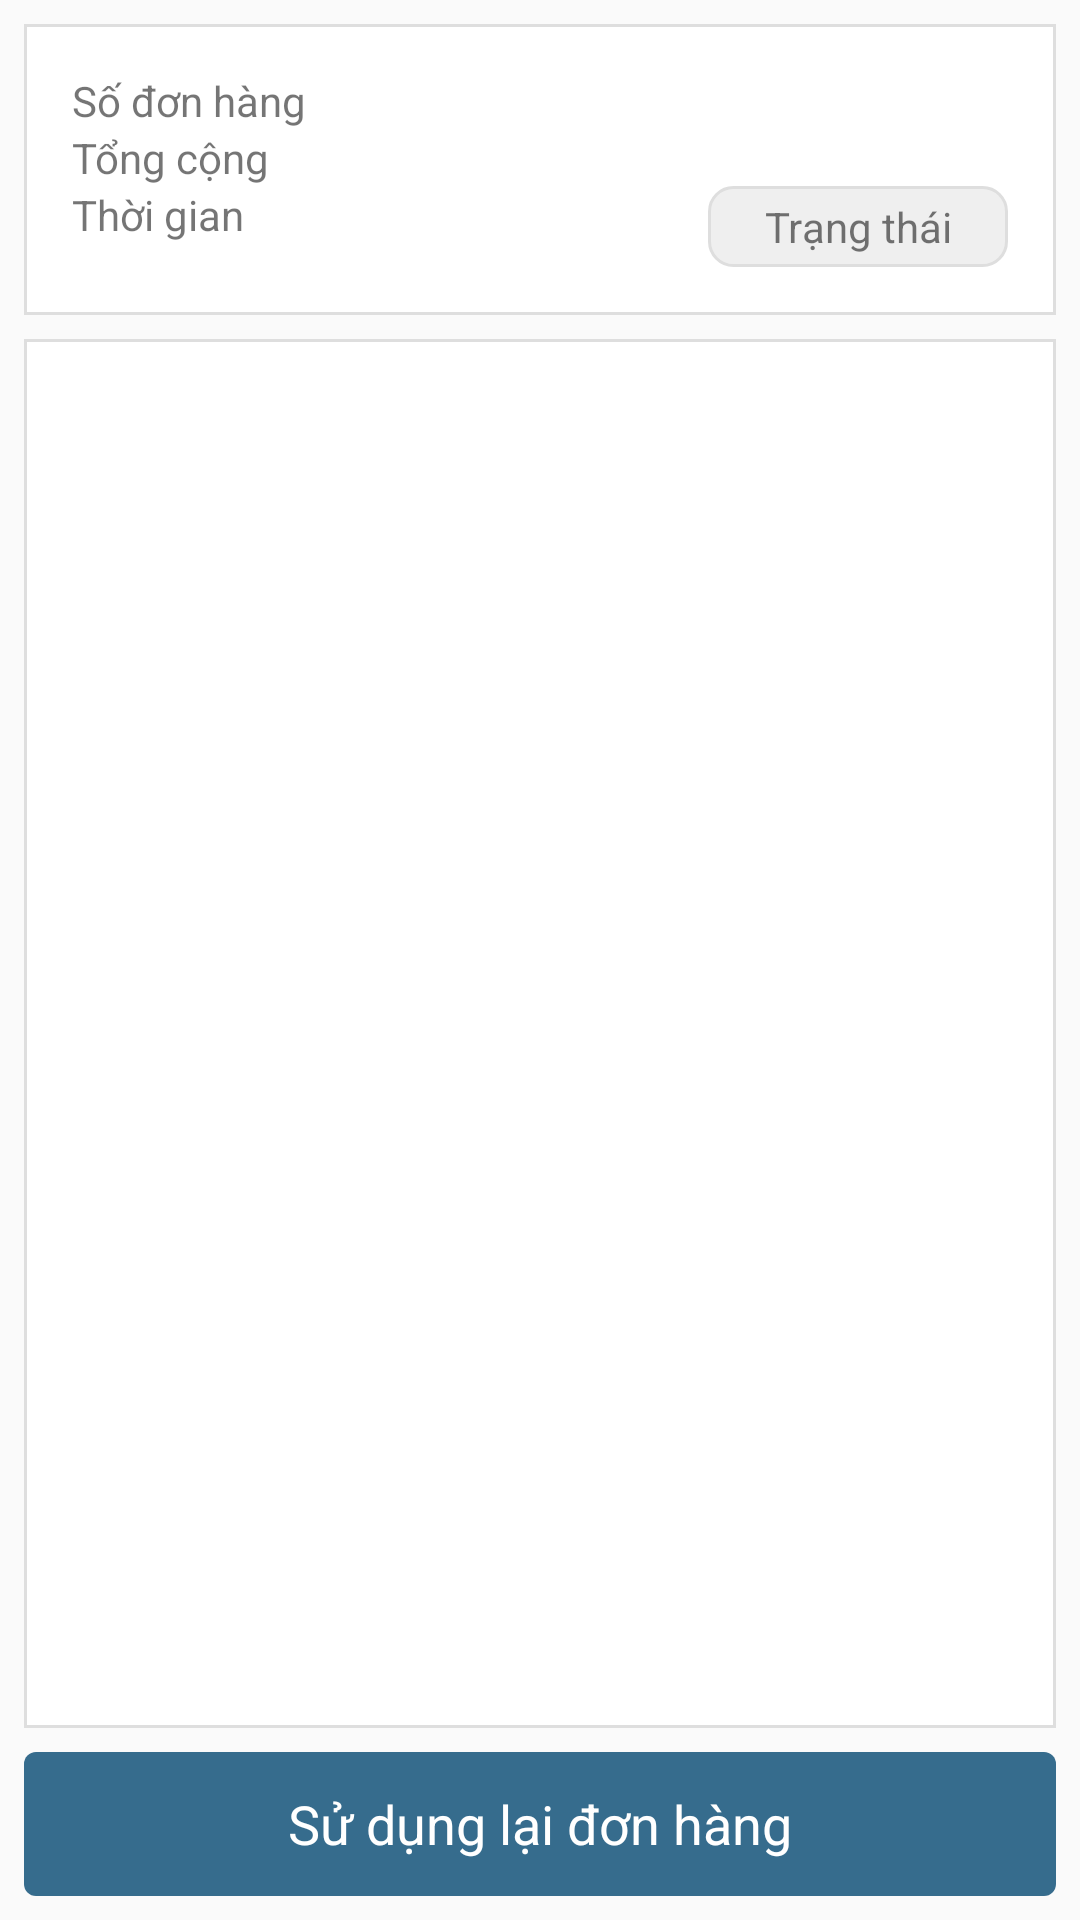

The Android layout XML behind this screen, and the referenced resources:
<!-- AndroidManifest.xml: application theme AppTheme -->
<!-- res/layout/activity_order_details.xml -->
<?xml version="1.0" encoding="utf-8"?>
<FrameLayout xmlns:android="http://schemas.android.com/apk/res/android"
    xmlns:app="http://schemas.android.com/apk/res-auto"
    xmlns:tools="http://schemas.android.com/tools"
    android:layout_width="match_parent"
    android:layout_height="match_parent"
    tools:context="vn.letmewash.android.OrderDetailsActivity">

    <RelativeLayout
        android:id="@+id/layoutData"
        android:layout_width="match_parent"
        android:layout_height="match_parent"
        android:padding="8dp">

        <RelativeLayout
            android:id="@+id/layoutHeader"
            android:layout_width="match_parent"
            android:layout_height="wrap_content"
            android:background="@drawable/order_header_bg"
            android:padding="16dp"
            android:orientation="vertical">

            <TextView
                android:id="@+id/tvOrderNo"
                android:layout_width="wrap_content"
                android:layout_height="wrap_content"
                android:layout_alignParentTop="true"
                android:layout_alignParentStart="true"
                android:gravity="start"
                android:text="@string/text_order_no" />

            <TextView
                android:id="@+id/tvTotalAmount"
                android:layout_width="wrap_content"
                android:layout_height="wrap_content"
                android:layout_alignParentStart="true"
                android:layout_below="@+id/tvOrderNo"
                android:gravity="start"
                android:text="@string/text_total" />

            <TextView
                android:id="@+id/tvOrderDate"
                android:layout_width="wrap_content"
                android:layout_height="wrap_content"
                android:layout_below="@+id/tvTotalAmount"
                android:layout_alignParentStart="true"
                android:gravity="start"
                android:text="@string/text_date_time" />

            <TextView
                android:id="@+id/tvOrderStatus"
                android:layout_width="100dp"
                android:layout_height="wrap_content"
                android:layout_alignParentEnd="true"
                android:layout_alignTop="@+id/tvOrderDate"
                android:background="@drawable/order_status_bg"
                android:gravity="center"
                android:padding="4dp"
                android:text="@string/text_status" />
        </RelativeLayout>

        <ListView
            android:id="@+id/lvOrderDetails"
            android:layout_width="match_parent"
            android:layout_height="match_parent"
            android:layout_below="@+id/layoutHeader"
            android:layout_above="@+id/btReuseOrder"
            android:background="@drawable/order_header_bg"
            android:layout_marginTop="8dp"
            android:layout_marginBottom="8dp"/>

        <Button
            android:id="@+id/btReuseOrder"
            android:layout_width="match_parent"
            android:layout_height="wrap_content"
            android:background="@drawable/round_button_blue"
            android:layout_alignParentBottom="true"
            android:textColor="@color/colorWhite"
            android:text="@string/action_reuse_order" />

    </RelativeLayout>

    <RelativeLayout
        android:id="@+id/layoutStatus"
        android:layout_width="match_parent"
        android:layout_height="match_parent"
        android:background="@color/colorWhite"
        android:visibility="gone">

        <ProgressBar
            android:id="@+id/pgbStatus"
            style="?android:attr/progressBarStyle"
            android:layout_width="wrap_content"
            android:layout_height="wrap_content"
            android:layout_centerHorizontal="true"
            android:layout_above="@id/tvStatus"
            android:layout_marginBottom="16dp" />

        <ImageView
            android:id="@+id/imgIconStatus"
            android:layout_width="wrap_content"
            android:layout_height="wrap_content"
            android:layout_above="@+id/tvStatus"
            android:layout_centerHorizontal="true"
            android:layout_marginBottom="16dp"
            android:contentDescription="@string/text_icon"
            app:srcCompat="@drawable/ic_cancel" />

        <TextView
            android:id="@+id/tvStatus"
            android:layout_width="match_parent"
            android:layout_height="wrap_content"
            android:layout_above="@+id/imgIconRetry"
            android:gravity="center"
            android:layout_marginBottom="24dp"
            android:layout_marginLeft="24dp"
            android:layout_marginRight="24dp"
            android:text="@string/text_status" />

        <ImageView
            android:id="@+id/imgIconRetry"
            android:layout_width="wrap_content"
            android:layout_height="wrap_content"
            android:layout_centerInParent="true"
            app:srcCompat="@drawable/ic_synchronize" />

    </RelativeLayout>
</FrameLayout>
<!-- resources referenced by this layout -->
<resources>
  <color name="colorWhite">#FFFFFF</color>
  <!-- drawable ic_cancel: png bitmap (drawable, 3890 bytes) -->
  <!-- drawable ic_synchronize: png bitmap (drawable, 1087 bytes) -->
  <!-- drawable order_header_bg (drawable) -->
  <?xml version="1.0" encoding="utf-8"?>
  <shape xmlns:android="http://schemas.android.com/apk/res/android"
      android:shape="rectangle">
      <solid android:color="@color/colorWhite"></solid>
      <stroke android:color="#dedede" android:width="1dp"></stroke>
      
          
          
          
          
  
  </shape>
  <!-- drawable order_status_bg (drawable) -->
  <?xml version="1.0" encoding="utf-8"?>
  <shape xmlns:android="http://schemas.android.com/apk/res/android"
      android:shape="rectangle">
      <stroke android:width="1dp" android:color="#dedede"></stroke>
      <solid android:color="#efefef"></solid>
      <corners
          android:topLeftRadius="8dp"
          android:topRightRadius="8dp"
          android:bottomLeftRadius="8dp"
          android:bottomRightRadius="8dp"></corners>
  
  </shape>
  <!-- drawable round_button_blue (drawable) -->
  <?xml version="1.0" encoding="utf-8"?>
  <shape xmlns:android="http://schemas.android.com/apk/res/android"
      android:shape="rectangle">
      <solid android:color="#366c8d" />
      <corners
          android:bottomLeftRadius="4dp"
          android:bottomRightRadius="4dp"
          android:topLeftRadius="4dp"
          android:topRightRadius="4dp" />
  </shape>
  <string name="action_reuse_order">Sử dụng lại đơn hàng</string>
  <string name="text_date_time">Thời gian</string>
  <string name="text_icon">Hình ảnh</string>
  <string name="text_order_no">Số đơn hàng</string>
  <string name="text_status">Trạng thái</string>
  <string name="text_total">Tổng cộng</string>
  <style name="AppTheme" parent="Theme.AppCompat.Light.DarkActionBar">
          
          <item name="colorPrimary">@color/colorPrimary</item>
          <item name="colorPrimaryDark">@color/colorPrimaryDark</item>
          <item name="colorAccent">@color/colorAccent</item>
          <item name="android:textViewStyle">@style/RobotoTextViewStyle</item>
          <item name="android:buttonStyle">@style/RobotoButtonStyle</item>
          <item name="colorControlNormal">#009688</item>
          <item name="colorControlActivated">@color/colorAccent</item>
          <item name="colorControlHighlight">@color/colorAccent</item>
      </style>
  <color name="colorPrimary">#b42f2f</color>
  <color name="colorPrimaryDark">#8d1414</color>
  <color name="colorAccent">#57B4CC</color>
  <style name="RobotoTextViewStyle" parent="android:Widget.TextView">
          <item name="android:fontFamily">arial</item>
      </style>
  <style name="RobotoButtonStyle" parent="android:Widget.Holo.Button">
          <item name="android:fontFamily">arial</item>
      </style>
</resources>
